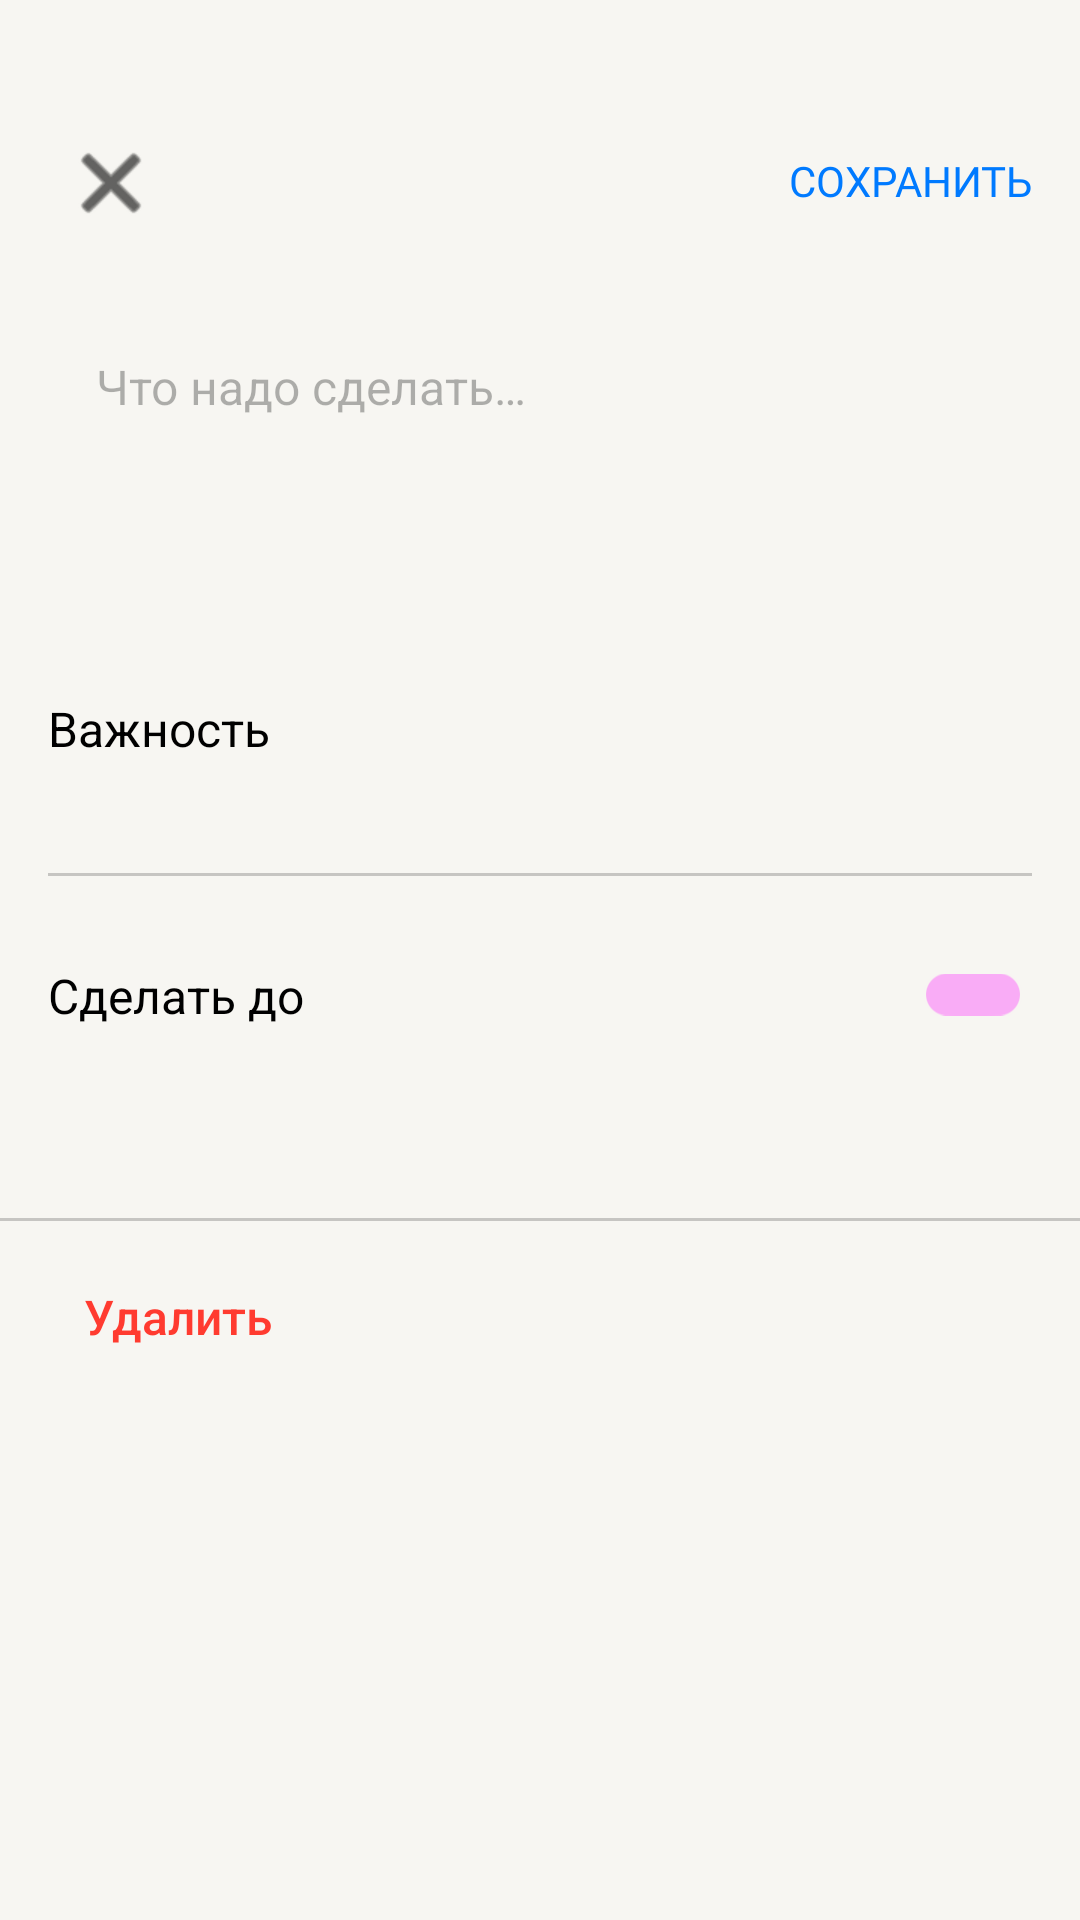

This screen was rendered from an Android layout file. Write that file and the resources it references.
<!-- AndroidManifest.xml: application theme Theme.YetAnotherToDoList -->
<!-- res/layout/add_fragment.xml -->
<?xml version="1.0" encoding="utf-8"?>
<androidx.coordinatorlayout.widget.CoordinatorLayout xmlns:android="http://schemas.android.com/apk/res/android"
    xmlns:app="http://schemas.android.com/apk/res-auto"
    xmlns:tools="http://schemas.android.com/tools"
    android:id="@+id/add_fragmet_root"
    android:layout_width="match_parent"
    android:layout_height="match_parent">

    <androidx.core.widget.NestedScrollView
        android:id="@+id/scroll_add"
        android:layout_width="match_parent"
        android:layout_height="match_parent"
        android:background="@color/back_primary">

        <LinearLayout
            android:id="@+id/root_layout"
            android:layout_width="match_parent"
            android:layout_height="match_parent"
            android:orientation="vertical"
            android:paddingTop="40dp">

            <FrameLayout
                android:id="@+id/actionbar"
                android:layout_width="match_parent"
                android:layout_height="wrap_content">

                <ImageButton
                    android:id="@+id/close"
                    android:layout_width="wrap_content"
                    android:layout_height="match_parent"
                    android:layout_marginStart="16dp"
                    android:background="@null"
                    android:foregroundGravity="top"
                    android:padding="5dp"
                    android:src="@android:drawable/ic_menu_close_clear_cancel"
                    app:tint="@color/label_primary" />

                <TextView
                    android:id="@+id/save"
                    android:layout_width="wrap_content"
                    android:layout_height="match_parent"
                    android:layout_gravity="right"
                    android:layout_marginEnd="16dp"
                    android:fontFamily="@font/roboto_medium"
                    android:gravity="center"
                    android:includeFontPadding="false"
                    android:text="@string/save"
                    android:textColor="@color/color_blue"
                    android:textSize="14sp" />

            </FrameLayout>

            <EditText
                android:id="@+id/description"
                android:layout_width="match_parent"
                android:layout_height="wrap_content"
                android:layout_marginLeft="16dp"
                android:layout_marginTop="20dp"
                android:layout_marginRight="16dp"
                android:background="@drawable/back_secondary_with_corners"
                android:breakStrategy="high_quality"
                android:elevation="2dp"
                android:gravity="top|start"
                android:hint="@string/hint_add_fragment"
                android:inputType="textMultiLine"
                android:minHeight="104dp"
                android:paddingStart="16dp"
                android:paddingTop="16dp"
                android:paddingEnd="16dp"
                android:textColorHint="@color/label_tertiary"
                android:textSize="16sp" />

            <LinearLayout
                android:id="@+id/spinner_layout"
                android:layout_width="match_parent"
                android:layout_height="match_parent"
                android:orientation="vertical">

                <TextView
                    android:id="@+id/textView2"
                    android:layout_width="match_parent"
                    android:layout_height="wrap_content"
                    android:layout_marginStart="16dp"
                    android:layout_marginTop="28dp"
                    android:includeFontPadding="false"
                    android:text="@string/importance"
                    android:textColor="@color/label_primary"
                    android:textSize="16sp" />

                <Spinner
                    android:id="@+id/spinner"
                    android:layout_width="144dp"
                    android:layout_height="18dp"
                    android:layout_marginStart="16dp"
                    android:layout_marginTop="4dp"
                    android:background="@null"
                    android:dropDownWidth="wrap_content"
                    android:spinnerMode="dropdown" />

                <View
                    android:id="@+id/imageView"
                    android:layout_width="match_parent"
                    android:layout_height="1dp"
                    android:layout_marginLeft="16dp"
                    android:layout_marginTop="16dp"
                    android:layout_marginRight="16dp"
                    android:background="@color/support_separator" />
            </LinearLayout>

            <FrameLayout
                android:id="@+id/calendar"
                android:layout_width="match_parent"
                android:layout_height="wrap_content"
                android:layout_marginTop="26dp">

                <LinearLayout
                    android:id="@+id/change_date_click_listener"
                    android:layout_width="wrap_content"
                    android:layout_height="wrap_content"
                    android:layout_gravity="center_vertical"
                    android:orientation="vertical"
                    android:paddingStart="16dp"
                    android:paddingEnd="16dp">

                    <TextView
                        android:id="@+id/doby"
                        android:layout_width="wrap_content"
                        android:layout_height="wrap_content"
                        android:includeFontPadding="false"
                        android:text="@string/doBy"
                        android:textColor="@color/label_primary"
                        android:textSize="16sp" />

                    <TextView
                        android:id="@+id/date_add_fragment"
                        android:layout_width="match_parent"
                        android:layout_height="wrap_content"
                        android:clickable="false"
                        android:textColor="@color/color_blue"
                        android:textSize="14sp" />

                </LinearLayout>

                <FrameLayout
                    android:id="@+id/set_date_click_listener"
                    android:layout_width="wrap_content"
                    android:layout_height="match_parent"
                    android:layout_gravity="right">

                    <androidx.appcompat.widget.SwitchCompat
                        android:id="@+id/calendar_switch"
                        android:layout_width="wrap_content"
                        android:layout_height="match_parent"
                        android:layout_gravity="right|center_vertical"
                        android:checked="false"
                        android:gravity="top"
                        android:paddingStart="20dp"
                        android:paddingEnd="16dp"
                        android:theme="@style/MySwitch" />
                </FrameLayout>

            </FrameLayout>

            <View
                android:id="@+id/line"
                android:layout_width="match_parent"
                android:layout_height="1dp"
                android:layout_marginTop="40dp"
                android:background="@color/support_separator" />

            <LinearLayout
                android:id="@+id/delete"
                android:layout_width="wrap_content"
                android:layout_height="24dp"
                android:layout_marginStart="16dp"
                android:layout_marginTop="20dp"
                android:layout_marginBottom="50dp"
                android:orientation="horizontal">

                <ImageView
                    android:id="@+id/delete_icon"
                    android:layout_width="wrap_content"
                    android:layout_height="match_parent"
                    android:layout_weight="1"
                    app:srcCompat="@drawable/icon_delete"
                    app:tint="@color/color_red" />

                <TextView
                    android:id="@+id/delete_text"
                    android:layout_width="wrap_content"
                    android:layout_height="match_parent"
                    android:layout_marginStart="12dp"
                    android:layout_weight="1"
                    android:fontFamily="sans-serif-medium"
                    android:gravity="center"
                    android:text="@string/delete"
                    android:textColor="@color/color_red"
                    android:textSize="16sp" />

            </LinearLayout>

        </LinearLayout>
    </androidx.core.widget.NestedScrollView>
</androidx.coordinatorlayout.widget.CoordinatorLayout>
<!-- resources referenced by this layout -->
<resources>
  <color name="back_primary">#F7F6F2</color>
  <color name="color_blue">#007AFF</color>
  <color name="color_red">#FF3B30</color>
  <color name="label_primary">#000000</color>
  <color name="label_tertiary">#4D000000</color>
  <color name="support_separator">#33000000</color>
  <!-- drawable back_secondary_with_corners (drawable) -->
  <?xml version="1.0" encoding="utf-8"?>
  <selector xmlns:android="http://schemas.android.com/apk/res/android">
      <item>
          <shape>
              <corners android:radius="15dp"/>
              <solid android:color="?attr/back_secondary"/>
          </shape>
          <color android:color="?attr/back_secondary"/>
      </item>
  </selector>
  <string name="delete">Удалить</string>
  <string name="doBy">Сделать до</string>
  <string name="hint_add_fragment">Что надо сделать…</string>
  <string name="importance">Важность</string>
  <string name="save">СОХРАНИТЬ</string>
  <style name="MySwitch" parent="Widget.AppCompat.CompoundButton.Switch">
          <item name="colorControlActivated">?attr/calendar_color</item>
          <item name="colorSwitchThumbNormal">?attr/back_elevated</item>
          <item name="android:colorForeground">?attr/color_gray_light</item>
      </style>
  <style name="Theme.YetAnotherToDoList" parent="Theme.MaterialComponents.DayNight.DarkActionBar">
          
          <item name="colorPrimary">@color/purple_500</item>
          <item name="colorPrimaryVariant">@color/purple_700</item>
          <item name="colorOnPrimary">@color/color_white</item>
          
          <item name="colorSecondary">@color/teal_200</item>
          <item name="colorSecondaryVariant">@color/teal_700</item>
          <item name="colorOnSecondary">@color/black</item>
          
          <item name="android:statusBarColor" tools:targetApi="l">?attr/colorPrimaryVariant</item>
          
      </style>
  <color name="purple_500">#FF6200EE</color>
  <color name="purple_700">#FF3700B3</color>
  <color name="color_white">#FFFFFFFF</color>
  <color name="teal_200">#FF03DAC5</color>
  <color name="teal_700">#FF018786</color>
  <color name="black">#FF000000</color>
</resources>
